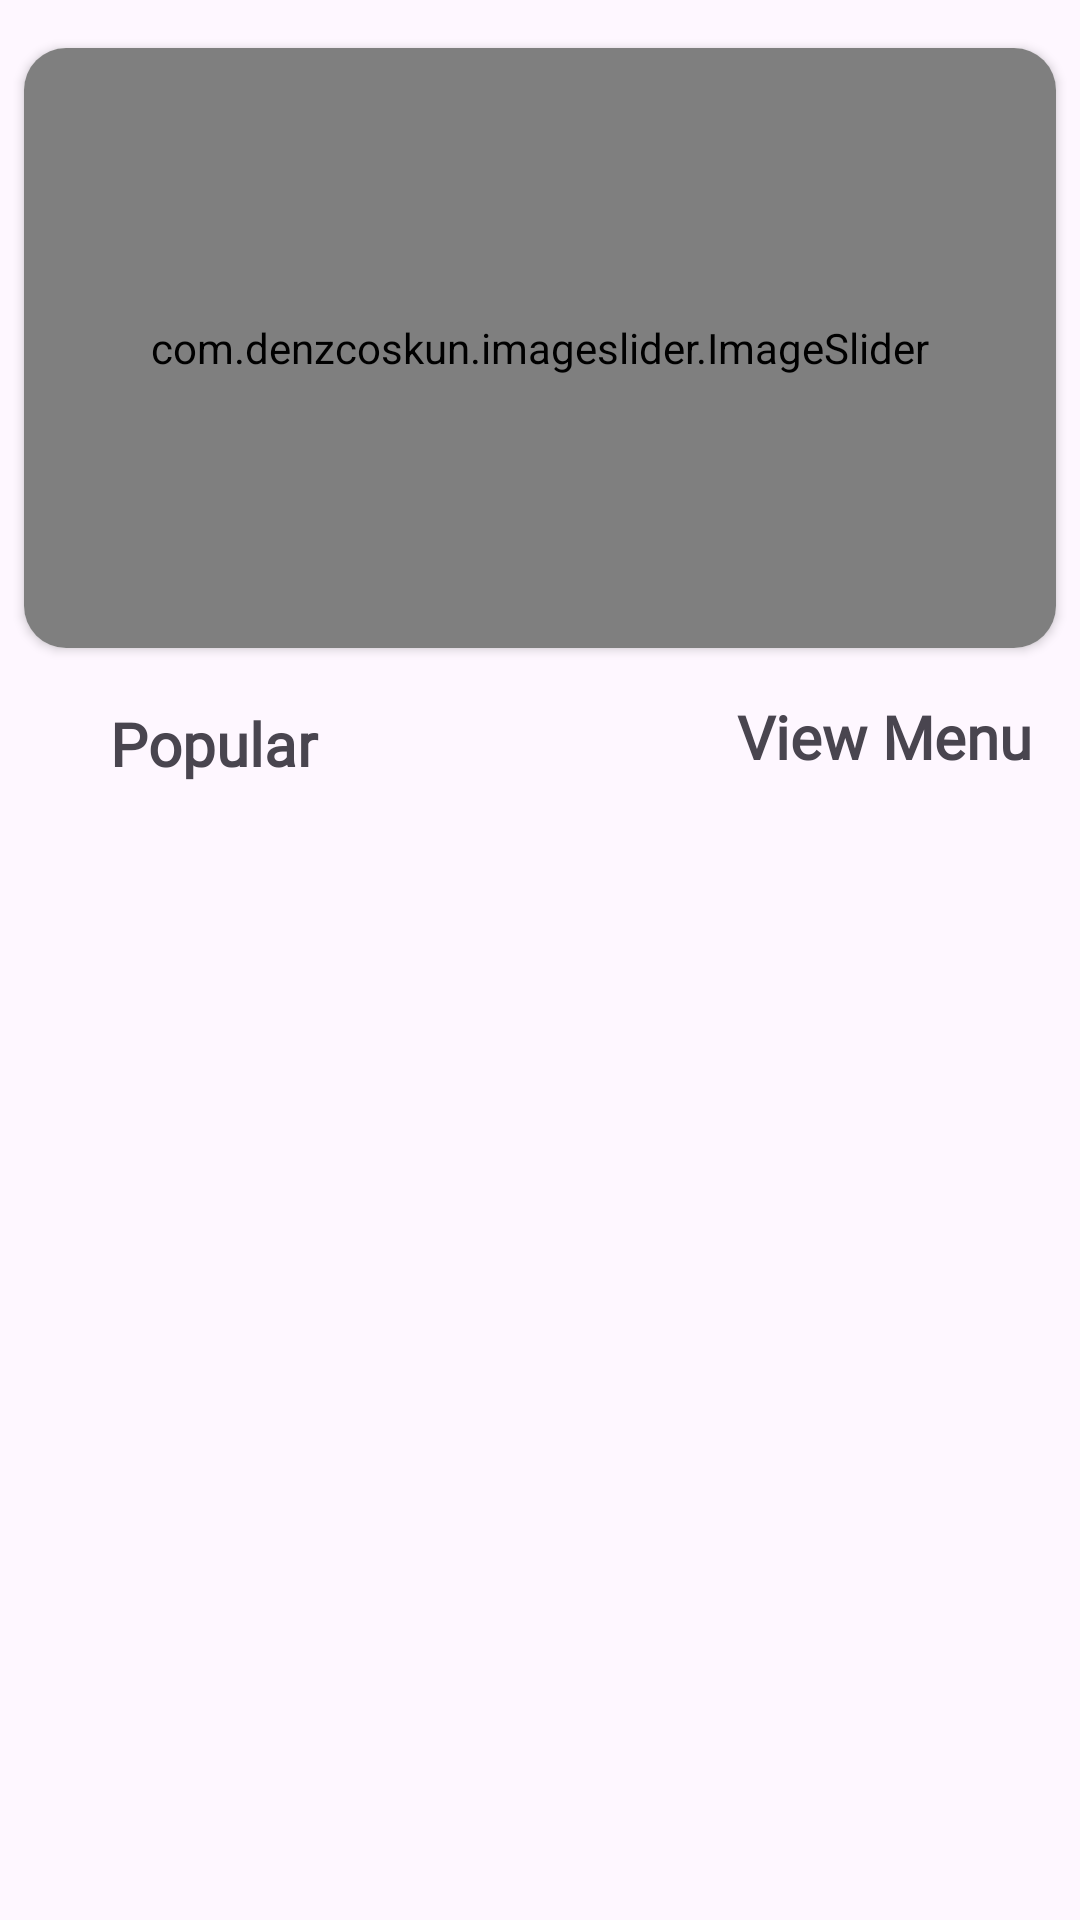

This screen was rendered from an Android layout file. Write that file and the resources it references.
<!-- AndroidManifest.xml: application theme Theme.VegFoodOrder -->
<!-- res/layout/fragment_home2.xml -->
<?xml version="1.0" encoding="utf-8"?>
<androidx.constraintlayout.widget.ConstraintLayout xmlns:android="http://schemas.android.com/apk/res/android"
    xmlns:app="http://schemas.android.com/apk/res-auto"
    xmlns:tools="http://schemas.android.com/tools"
    android:layout_width="match_parent"
    android:layout_height="match_parent"
    tools:context=".fragment.HomeFragment">

    <androidx.cardview.widget.CardView
        android:id="@+id/cardView"
        android:layout_width="match_parent"
        android:layout_height="200dp"
        android:layout_marginStart="8dp"
        android:layout_marginTop="16dp"
        android:layout_marginEnd="8dp"
        app:cardCornerRadius="14dp"
        app:layout_constraintEnd_toEndOf="parent"
        app:layout_constraintStart_toStartOf="parent"
        app:layout_constraintTop_toTopOf="parent">

        <com.denzcoskun.imageslider.ImageSlider
            android:id="@+id/image_slider"
            android:layout_width="match_parent"
            android:layout_height="match_parent"
            app:iss_auto_cycle="true"
            app:iss_delay="2000"
            app:iss_no_dots="true"
            app:iss_period="2000"
            app:iss_text_align="CENTER" />
    </androidx.cardview.widget.CardView>

    <TextView
        android:id="@+id/textView13"
        android:layout_width="110dp"
        android:layout_height="32dp"
        android:layout_marginStart="16dp"
        android:layout_marginTop="16dp"
        android:background="@drawable/textbox_bg"
        android:elevation="10dp"
        android:fontFamily="@font/artifika"
        android:gravity="center"
        android:shadowColor="@color/black"
        android:shadowDx="0"
        android:shadowDy="8"
        android:text="Popular"
        android:textSize="20sp"
        android:textStyle="bold"
        app:layout_constraintStart_toStartOf="parent"
        app:layout_constraintTop_toBottomOf="@+id/cardView" />

    <TextView
        android:id="@+id/viewallmenu"
        android:layout_width="wrap_content"
        android:layout_height="wrap_content"
        android:layout_marginTop="16dp"
        android:layout_marginEnd="16dp"
        android:background="@drawable/textbox_bg"
        android:elevation="10dp"
        android:fontFamily="@font/artifika"
        android:gravity="center"
        android:shadowColor="@color/black"
        android:shadowDx="0"
        android:shadowDy="8"
        android:text="View Menu"
        android:textSize="20sp"
        android:textStyle="bold"
        app:layout_constraintEnd_toEndOf="parent"
        app:layout_constraintTop_toBottomOf="@+id/cardView" />

    <androidx.recyclerview.widget.RecyclerView
        android:id="@+id/popularRecycleView"
        android:layout_width="414dp"
        android:layout_height="450dp"
        android:layout_marginTop="110dp"
        app:layout_constraintBottom_toBottomOf="parent"
        app:layout_constraintEnd_toEndOf="parent"
        app:layout_constraintStart_toStartOf="parent"
        app:layout_constraintTop_toBottomOf="@+id/cardView" />

</androidx.constraintlayout.widget.ConstraintLayout>
<!-- resources referenced by this layout -->
<resources>
  <color name="black">#FF000000</color>
  <style name="Theme.VegFoodOrder" parent="Base.Theme.VegFoodOrder" />
  <style name="Base.Theme.VegFoodOrder" parent="Theme.Material3.DayNight.NoActionBar">
          
          
      </style>
</resources>
